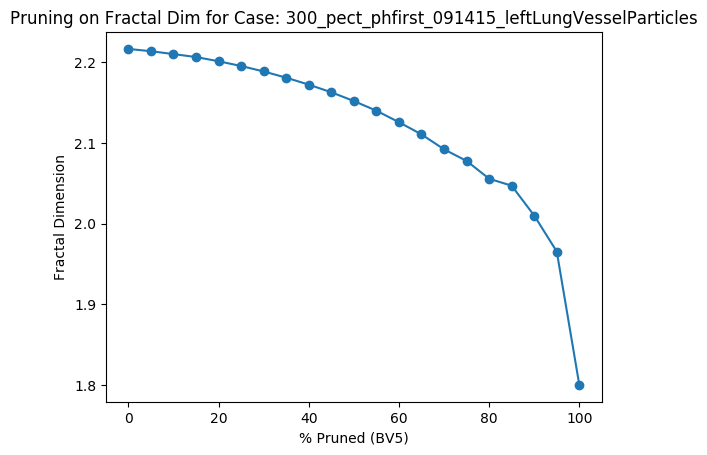

Values plotted in this chart, from the file beside it:
Percent Threshold (BV5), Fractal Dimension
0, 2.217
5, 2.214
10, 2.21
15, 2.206
20, 2.201
25, 2.195
30, 2.189
35, 2.181
40, 2.172
45, 2.163
50, 2.152
55, 2.14
60, 2.126
65, 2.111
70, 2.092
75, 2.078
80, 2.056
85, 2.047
90, 2.01
95, 1.966
100, 1.8
